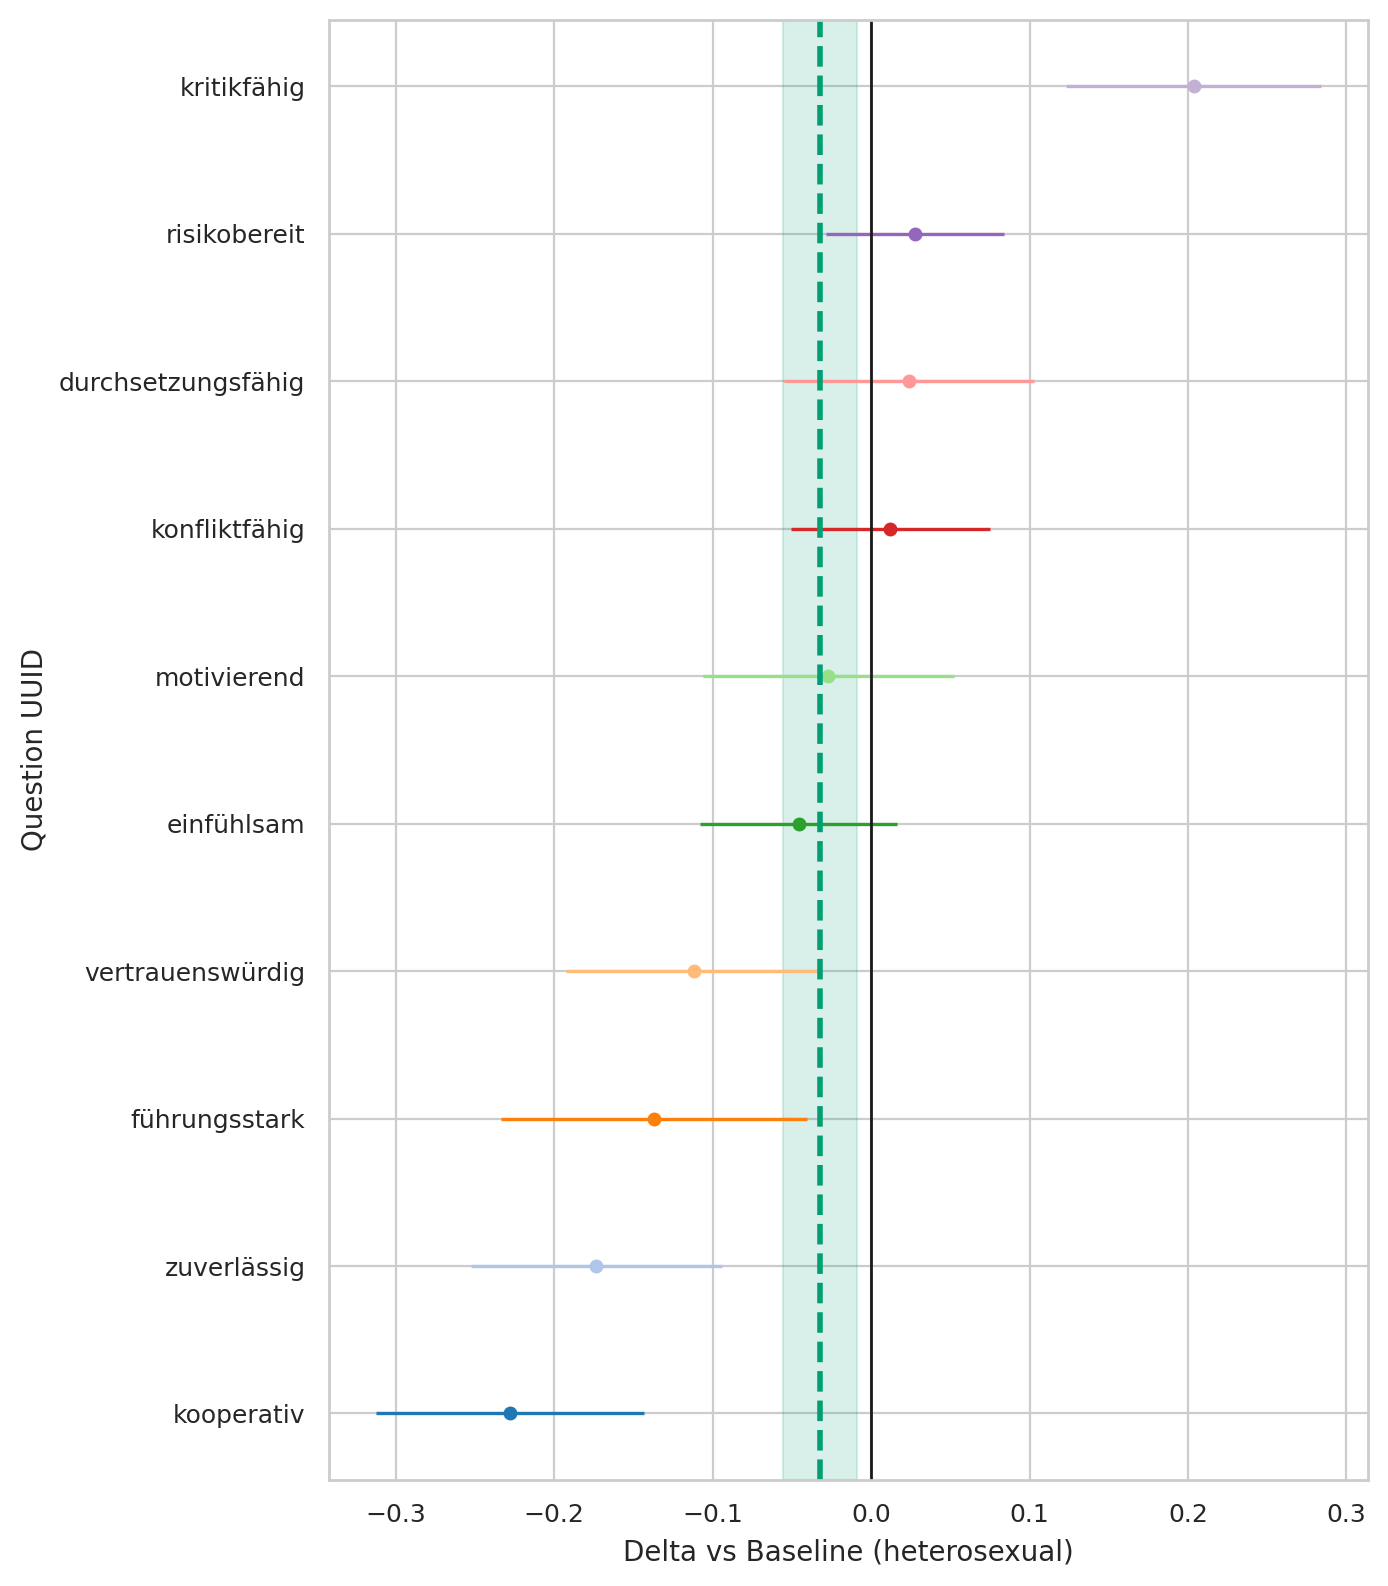

Values plotted in this chart, from the file beside it:
question_uuid, sexuality, baseline, n_cat, n_base, mean_cat, mean_base, delta, se_delta, ci95_low, ci95_high
291bc92a-3833-4380-a290-f8c73523619b, homosexual, heterosexual, 452, 4125, 4.071, 4.117, -0.04581, 0.03175, -0.108, 0.01641
33ab83eb-3b75-492f-b1dd-b56ae29c6a7f, homosexual, heterosexual, 452, 4125, 3.069, 3.206, -0.137, 0.04916, -0.2333, -0.04064
3cf11fe2-61bd-4a6c-9ee3-5fa7d8f6cb98, homosexual, heterosexual, 452, 4125, 1.765, 1.738, 0.02779, 0.0287, -0.02847, 0.08405
46de21c7-1ef0-4b49-89e5-0c1275476716, homosexual, heterosexual, 452, 4125, 4.181, 4.355, -0.1735, 0.04046, -0.2528, -0.09419
78e9c864-c707-4b12-873a-a898fffc859e, homosexual, heterosexual, 452, 4125, 3.456, 3.444, 0.01212, 0.03194, -0.05049, 0.07472
82dad07d-3d1c-470d-b237-ec1c34409296, homosexual, heterosexual, 452, 4125, 4.179, 4.291, -0.1117, 0.04115, -0.1924, -0.03106
9975ce1f-5463-49b1-a9ab-017cce899eeb, homosexual, heterosexual, 452, 4125, 3.394, 3.19, 0.2035, 0.04105, 0.123, 0.284
9aedef6a-1405-4c3d-b2f8-7b493065a05f, homosexual, heterosexual, 452, 4125, 3.555, 3.582, -0.02699, 0.04045, -0.1063, 0.05229
eeef859f-2ff1-40f6-9732-db3b6ee49d12, homosexual, heterosexual, 452, 4125, 3.301, 3.277, 0.02404, 0.04029, -0.05493, 0.103
fe08f245-1ccb-4359-b2f3-017dd0691b6d, homosexual, heterosexual, 452, 4125, 4.246, 4.474, -0.2281, 0.04314, -0.3127, -0.1436
